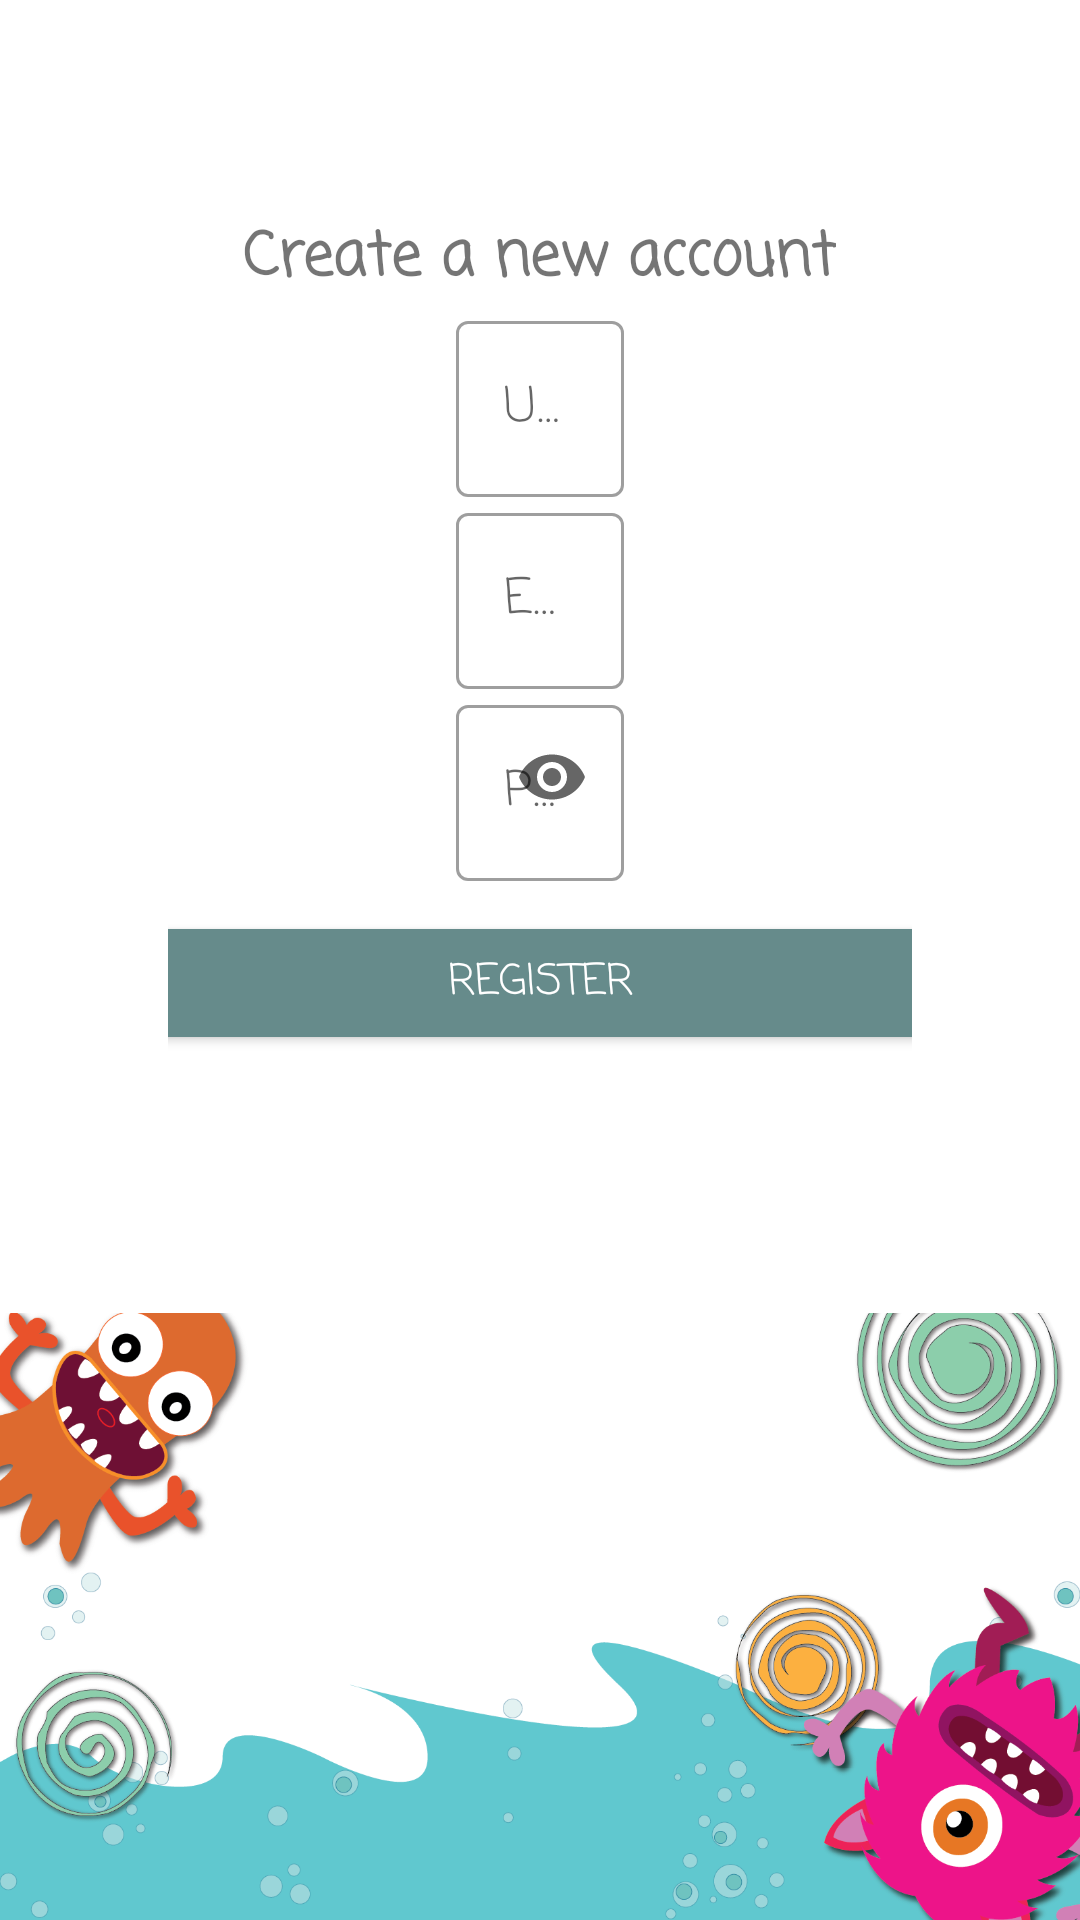

Produce the Android XML layout that renders to this screen, including the resource entries it uses.
<!-- AndroidManifest.xml: application theme Theme.MonsterMath -->
<!-- res/layout/activity_register.xml -->
<?xml version="1.0" encoding="utf-8"?>
<RelativeLayout xmlns:android="http://schemas.android.com/apk/res/android"
    xmlns:app="http://schemas.android.com/apk/res-auto"
    xmlns:tools="http://schemas.android.com/tools"
    android:layout_width="match_parent"
    android:layout_height="match_parent"
    tools:context=".RegisterActivity">

    <ImageView
        android:layout_width="match_parent"
        android:layout_height="wrap_content"
        android:layout_alignParentBottom="true"
        android:adjustViewBounds="true"
        android:contentDescription="background_image"
        android:scaleType="fitXY"
        android:src="@drawable/bg_login_1600x900" />

    <ProgressBar
        android:id="@+id/progressBar"
        style="?android:attr/progressBarStyle"
        android:layout_width="wrap_content"
        android:layout_height="wrap_content"
        android:layout_centerHorizontal="true"
        android:layout_centerVertical="true"
        android:visibility="invisible"/>

    <LinearLayout
        android:layout_width="match_parent"
        android:layout_height="wrap_content"
        android:gravity="center_horizontal"
        android:orientation="vertical"
        android:padding="56dp">

        <TextView
            android:layout_width="wrap_content"
            android:layout_height="wrap_content"
            android:text="Create a new account"
            android:fontFamily="casual"
            android:layout_marginTop="15dp"
            android:textSize="20sp"
            android:textStyle="bold" />

        <com.google.android.material.textfield.TextInputLayout
            android:layout_width="wrap_content"
            android:layout_height="wrap_content"
            style="@style/Widget.MaterialComponents.TextInputLayout.OutlinedBox">

            <com.google.android.material.textfield.TextInputEditText
                android:id="@+id/username"
                android:layout_width="wrap_content"
                android:layout_height="wrap_content"
                android:fontFamily="casual"
                android:hint="Username"
                android:gravity="left"
                android:ems="15"/>

        </com.google.android.material.textfield.TextInputLayout>

        <com.google.android.material.textfield.TextInputLayout
            android:layout_width="wrap_content"
            android:layout_height="wrap_content"
            style="@style/Widget.MaterialComponents.TextInputLayout.OutlinedBox">

            <com.google.android.material.textfield.TextInputEditText
                android:id="@+id/email"
                android:layout_width="wrap_content"
                android:layout_height="wrap_content"
                android:fontFamily="casual"
                android:hint="Email Address"
                android:gravity="left"
                android:ems="15"/>

        </com.google.android.material.textfield.TextInputLayout>

        <com.google.android.material.textfield.TextInputLayout
            android:layout_width="wrap_content"
            android:layout_height="wrap_content"
            app:endIconMode="password_toggle"
            style="@style/Widget.MaterialComponents.TextInputLayout.OutlinedBox">

            <com.google.android.material.textfield.TextInputEditText
                android:id="@+id/password"
                android:inputType="textPassword"
                android:layout_width="wrap_content"
                android:layout_height="wrap_content"
                android:fontFamily="casual"
                android:hint="Password"
                android:gravity="left"
                android:ems="15" />

        </com.google.android.material.textfield.TextInputLayout>

        <Button
            android:id="@+id/btnRegister"
            android:layout_width="350dp"
            android:layout_height="wrap_content"
            android:layout_marginTop="10dp"
            android:text="register"
            android:textColor="@color/white"
            android:backgroundTint="@color/colorPrimary"
            android:fontFamily="casual" />

    </LinearLayout>

</RelativeLayout>
<!-- resources referenced by this layout -->
<resources>
  <color name="colorPrimary">#668b8b</color>
  <color name="white">#FFFFFFFF</color>
  <!-- drawable bg_login_1600x900: png bitmap (drawable, 335768 bytes) -->
  <style name="Theme.MonsterMath" parent="Theme.MaterialComponents.DayNight.DarkActionBar">
          
          <item name="colorPrimary">@color/colorPrimary</item>
          <item name="colorPrimaryVariant">@color/colorPrimary</item>
          <item name="colorOnPrimary">@color/white</item>
          
          <item name="colorSecondary">@color/colorSecondary</item>
          <item name="colorSecondaryVariant">@color/teal_700</item>
          <item name="colorOnSecondary">@color/black</item>
          
          <item name="android:statusBarColor" tools:targetApi="l">?attr/colorPrimaryVariant</item>
          
      </style>
  <color name="colorSecondary">#96cdcd</color>
  <color name="teal_700">#FF018786</color>
  <color name="black">#FF000000</color>
</resources>
